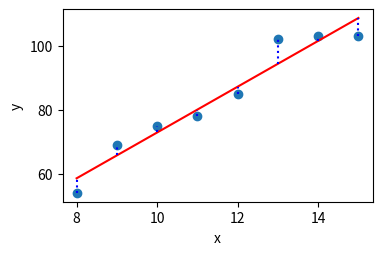

This chart was generated by the following Python code:
import matplotlib.pyplot as plt
import numpy as np

# Data
x = np.array([8, 9, 10, 11, 12, 13, 14, 15])
y = np.array([54, 69, 75, 78, 85, 102, 103, 103])

# Calculate the linear regression parameters
slope, intercept = np.polyfit(x, y, 1)

# Calculate y-values of the regression line
y_pred = slope * x + intercept

# Plotting the scatter plot
plt.figure(figsize=(4, 2.5))
plt.scatter(x, y)

# Plotting the regression line
plt.plot(x, y_pred, color='red')

# Plotting vertical lines from each point to the regression line
for xi, yi, y_pred_i in zip(x, y, y_pred):
    plt.vlines(xi, min(yi, y_pred_i), max(yi, y_pred_i), color='blue', linestyle='dotted')

plt.xlabel('x')
plt.ylabel('y')
plt.savefig('02.3_points_line.png')
plt.show()
